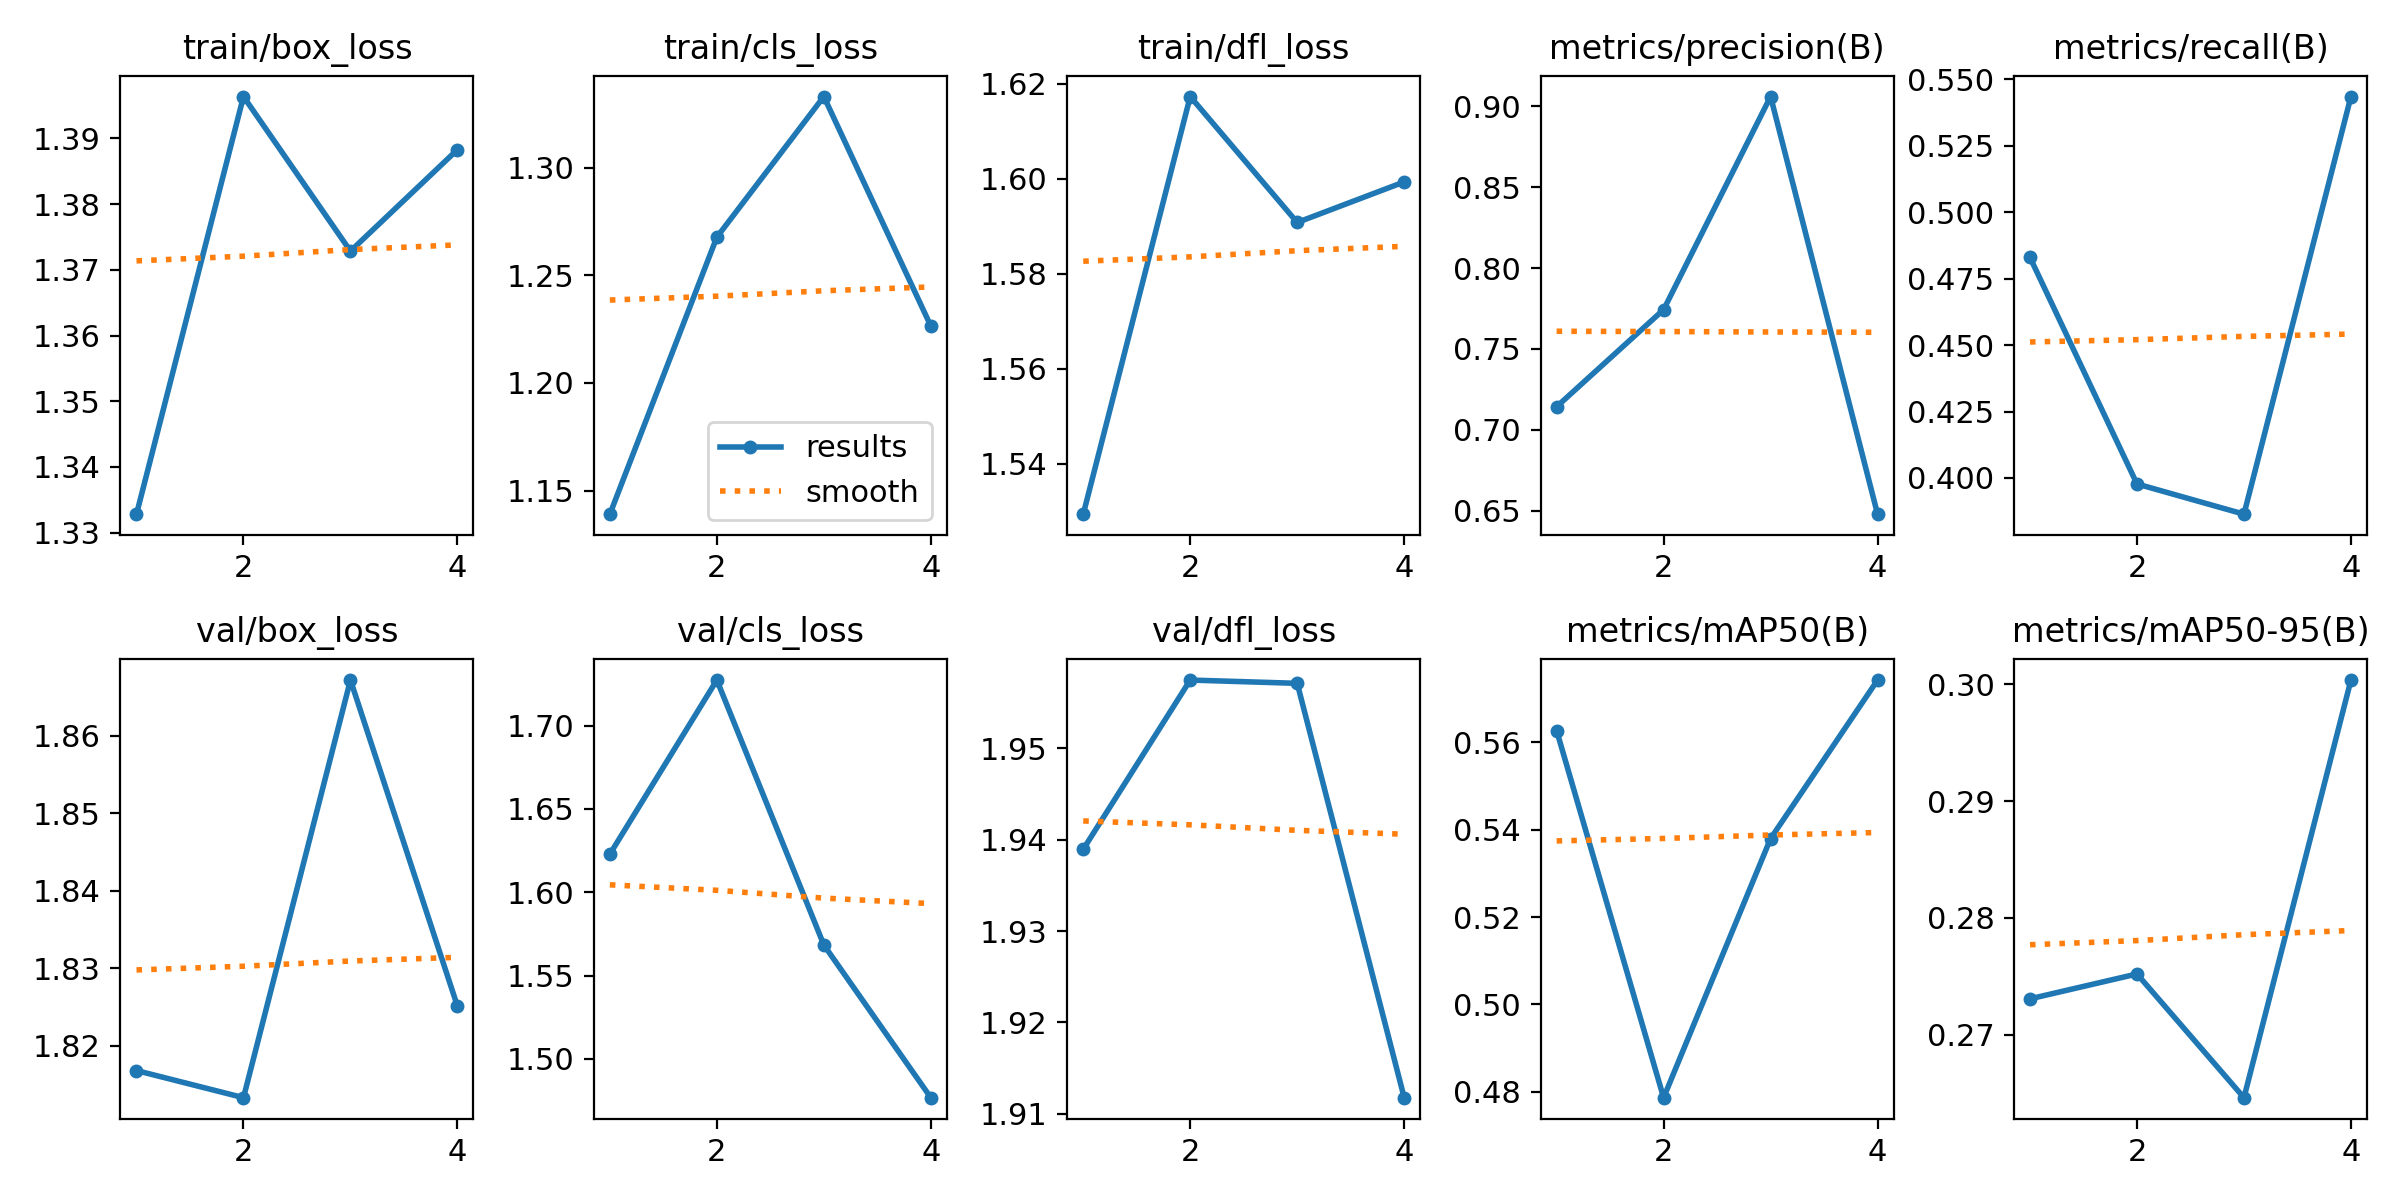

Data behind this chart, as committed beside it:
epoch, time, train/box_loss, train/cls_loss, train/dfl_loss, metrics/precision(B), metrics/recall(B), metrics/mAP50(B), metrics/mAP50-95(B), val/box_loss, val/cls_loss, val/dfl_loss, lr/pg0, lr/pg1, lr/pg2
1, 302.6, 1.333, 1.139, 1.529, 0.7143, 0.483, 0.5627, 0.2731, 1.817, 1.623, 1.939, 0.0006476, 0.0006476, 0.0006476
2, 666.6, 1.396, 1.268, 1.617, 0.7743, 0.3977, 0.4787, 0.2752, 1.813, 1.727, 1.958, 0.000989, 0.000989, 0.000989
3, 1034, 1.373, 1.333, 1.591, 0.906, 0.3864, 0.538, 0.2646, 1.867, 1.568, 1.957, 0.001, 0.001, 0.001
4, 1411, 1.388, 1.226, 1.599, 0.6478, 0.5436, 0.5742, 0.3004, 1.825, 1.477, 1.912, 0.000515, 0.000515, 0.000515
